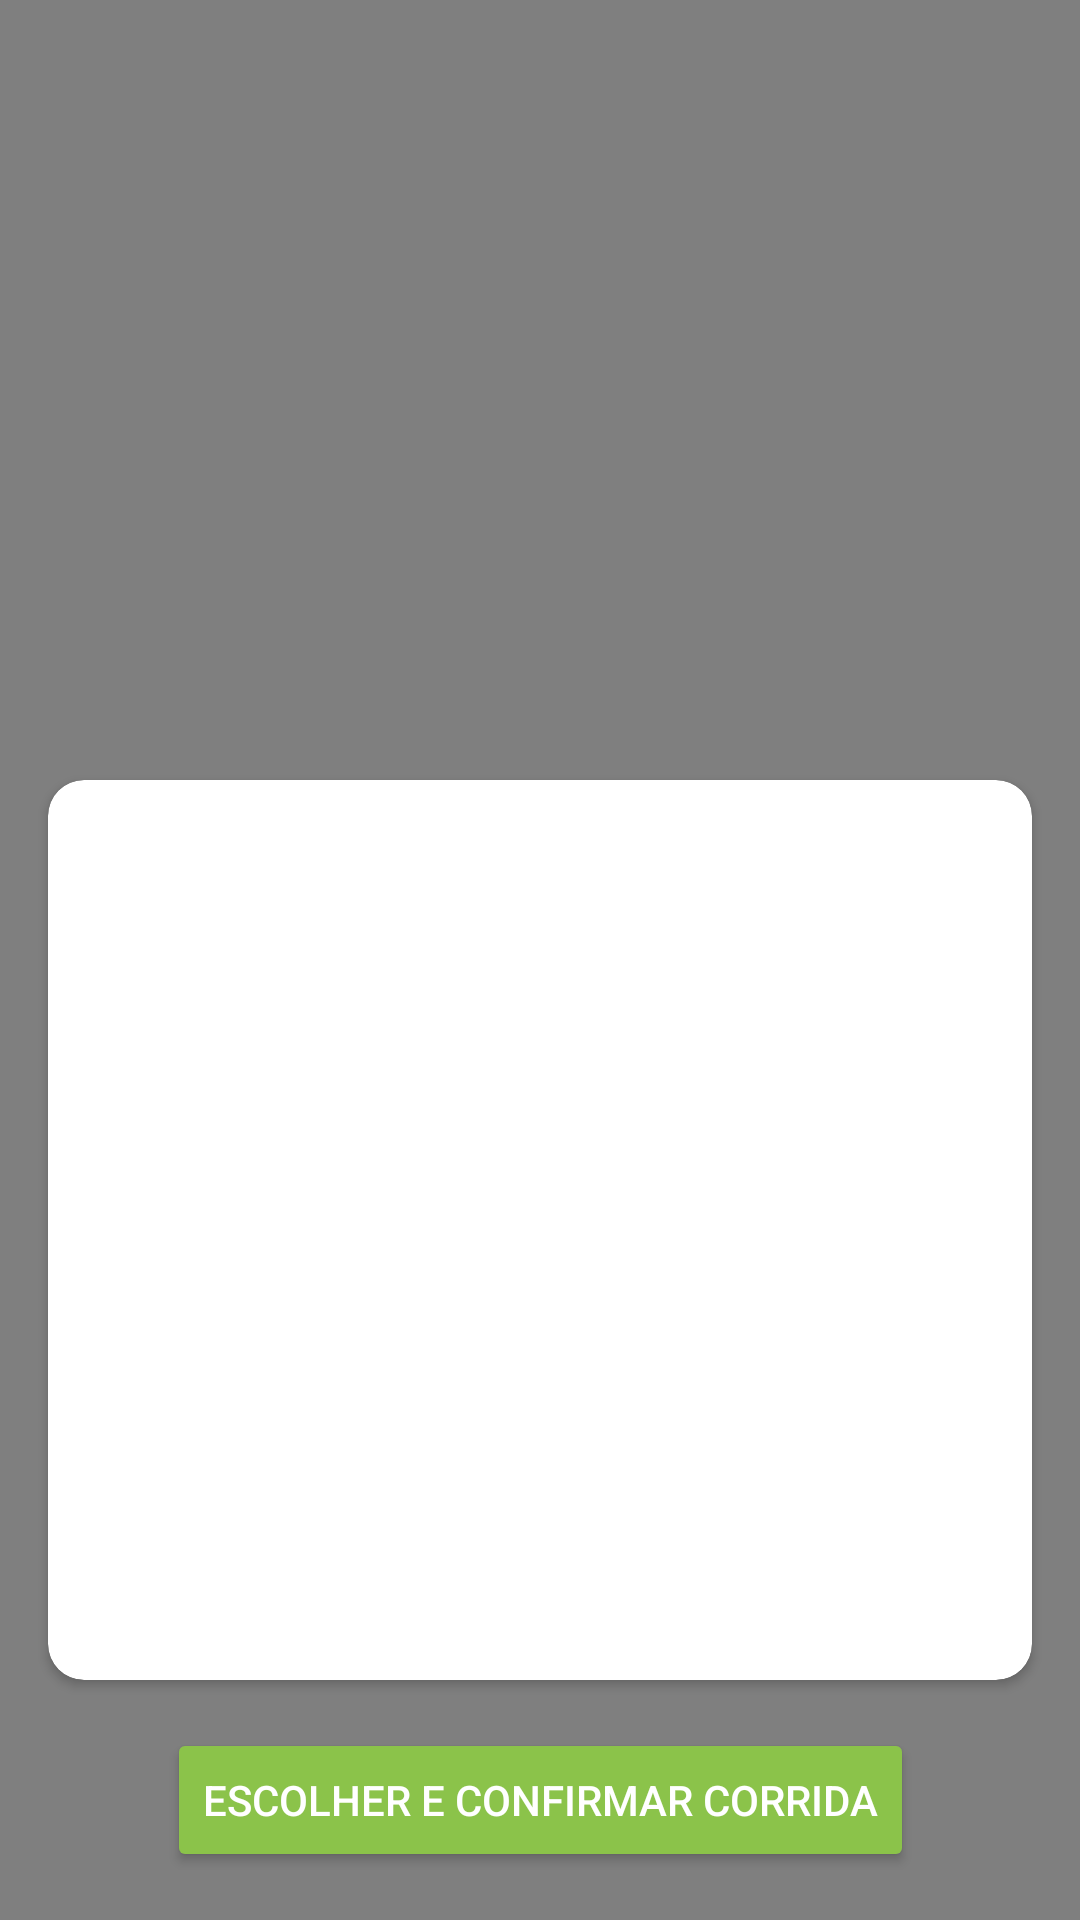

Android layout source for this screen:
<!-- AndroidManifest.xml: application theme Theme.AppShopperDriver -->
<!-- res/layout/fragment_ride_options.xml -->
<?xml version="1.0" encoding="utf-8"?>
<androidx.constraintlayout.widget.ConstraintLayout xmlns:android="http://schemas.android.com/apk/res/android"
    xmlns:tools="http://schemas.android.com/tools"
    xmlns:app="http://schemas.android.com/apk/res-auto"
    android:layout_width="match_parent"
    android:layout_height="match_parent"
    tools:context=".ui.ride.RideOptionsFragment">


    <org.osmdroid.views.MapView
        android:id="@+id/ride_mapDriver"
        android:layout_width="match_parent"
        android:layout_height="match_parent"
        app:layout_constraintBottom_toBottomOf="parent"
        app:layout_constraintEnd_toEndOf="parent"
        app:layout_constraintStart_toStartOf="parent"
        android:background="@color/primaryColor"
        app:layout_constraintTop_toTopOf="parent"/>

    <androidx.cardview.widget.CardView
        android:id="@+id/ride_cardView"
        android:layout_width="match_parent"
        android:layout_height="300dp"
        android:maxHeight="300dp"
        android:layout_margin="16dp"
        app:cardCornerRadius="12dp"
        app:layout_constraintBottom_toTopOf="@+id/ride_buttonConfirmRide"
        app:layout_constraintEnd_toEndOf="parent"
        app:layout_constraintStart_toStartOf="parent">

        <androidx.recyclerview.widget.RecyclerView
            android:id="@+id/recycler_drivers"
            android:layout_width="match_parent"
            android:layout_height="match_parent"
            android:layout_marginStart="8dp"
            android:layout_marginEnd="8dp"
            app:layout_constraintBottom_toBottomOf="parent"
            app:layout_constraintEnd_toEndOf="parent"
            app:layout_constraintStart_toStartOf="parent"
            tools:listitem="@layout/row_drivers"
            app:layout_constraintTop_toTopOf="parent">

        </androidx.recyclerview.widget.RecyclerView>


    </androidx.cardview.widget.CardView>

    <Button
        android:id="@+id/ride_buttonConfirmRide"
        android:layout_width="wrap_content"
        android:layout_height="wrap_content"
        android:text="@string/ride_buttonConfirmRide"
        android:layout_margin="16dp"
        app:layout_constraintBottom_toBottomOf="parent"
        app:layout_constraintEnd_toEndOf="parent"
        app:layout_constraintStart_toStartOf="parent"
        android:backgroundTint="@color/primaryColor"
        android:textColor="@android:color/white" />

</androidx.constraintlayout.widget.ConstraintLayout>
<!-- res/layout/row_drivers.xml (included above) -->
<?xml version="1.0" encoding="utf-8"?>
<androidx.constraintlayout.widget.ConstraintLayout
    xmlns:android="http://schemas.android.com/apk/res/android"
    android:layout_width="match_parent"
    xmlns:app="http://schemas.android.com/apk/res-auto"
    android:background="@color/white"
    android:layout_height="wrap_content" >

    <com.google.android.material.card.MaterialCardView
        android:id="@+id/cardView_Driver"
        android:layout_width="match_parent"
        android:layout_height="wrap_content"
        android:orientation="vertical"
        app:layout_constraintEnd_toEndOf="parent"
        app:layout_constraintStart_toStartOf="parent"
        app:layout_constraintTop_toTopOf="parent"
        android:layout_margin="8dp"
        app:cardCornerRadius="5dp"
        app:cardElevation="5dp">

        <androidx.constraintlayout.widget.ConstraintLayout
            android:layout_width="match_parent"
            android:layout_height="match_parent"
            app:layout_constraintEnd_toEndOf="parent"
            app:layout_constraintStart_toStartOf="parent"
            app:layout_constraintTop_toTopOf="parent"
            app:layout_constraintBottom_toBottomOf="parent">

            <androidx.cardview.widget.CardView
                android:id="@+id/card_image"
                android:layout_width="60dp"
                android:layout_height="60dp"
                android:layout_gravity="center"
                android:layout_margin="16dp"
                android:gravity="center"
                app:cardBackgroundColor="@color/gray_white"
                app:cardCornerRadius="60dp"
                app:cardElevation="1dp"
                app:layout_constraintBottom_toBottomOf="parent"
                app:layout_constraintStart_toStartOf="parent"
                app:layout_constraintTop_toTopOf="parent">

                <ImageView
                    android:id="@+id/image_drivericone"
                    android:layout_width="match_parent"
                    android:layout_height="match_parent"
                    android:layout_margin="10dp"
                    android:background="@drawable/ic_car"
                    android:backgroundTint="@color/dark_blue"
                    android:textColor="@android:color/white"
                    android:textSize="20sp" />

            </androidx.cardview.widget.CardView>

            <LinearLayout
                android:id="@+id/linearLayout"
                android:layout_width="0dp"
                android:layout_height="match_parent"
                android:orientation="vertical"
                android:paddingTop="16dp"
                android:paddingBottom="8dp"
                app:layout_constraintBottom_toBottomOf="parent"
                app:layout_constraintEnd_toStartOf="@+id/checkbox_driverSelect"
                app:layout_constraintStart_toEndOf="@+id/card_image"
                app:layout_constraintTop_toTopOf="parent">

                <TextView
                    android:id="@+id/text_driverName"
                    android:layout_width="wrap_content"
                    android:layout_height="wrap_content"
                    android:layout_marginLeft="12dp"
                    android:text="Motorista 1"
                    android:textSize="20sp"/>

                <TextView
                    android:id="@+id/text_driverCar"
                    android:layout_width="wrap_content"
                    android:layout_height="wrap_content"
                    android:layout_marginLeft="12dp"
                    android:text="Honda City 2011"
                    android:textColor="@color/black"
                    android:textSize="16sp"/>

                <TextView
                    android:id="@+id/text_driverDescription"
                    android:layout_width="wrap_content"
                    android:layout_height="wrap_content"
                    android:layout_marginLeft="12dp"
                    android:text="Sou Pagodeiro, Cervegeiro e apaixonado por Futebol!"
                    android:textColor="@color/green"
                    android:textSize="16sp"/>
                <TextView
                    android:id="@+id/text_driverAssessment"
                    android:layout_width="wrap_content"
                    android:layout_height="wrap_content"
                    android:layout_marginLeft="12dp"
                    android:text="Nota 4,8 - Melhor motorista do Bairro"
                    android:textColor="@color/green"
                    android:textSize="16sp"/>
                <TextView
                    android:id="@+id/text_driverValue"
                    android:layout_width="wrap_content"
                    android:layout_height="wrap_content"
                    android:layout_marginLeft="12dp"
                    android:text="R$: 59,36"
                    android:textColor="@color/green"
                    android:textSize="16sp"/>


            </LinearLayout>

            <CheckBox
                android:id="@+id/checkbox_driverSelect"
                android:layout_width="wrap_content"
                android:layout_height="wrap_content"
                app:layout_constraintBottom_toBottomOf="parent"
                app:layout_constraintEnd_toEndOf="parent"
                app:layout_constraintTop_toTopOf="parent" />



        </androidx.constraintlayout.widget.ConstraintLayout>


    </com.google.android.material.card.MaterialCardView>


</androidx.constraintlayout.widget.ConstraintLayout>
<!-- resources referenced by this layout -->
<resources>
  <color name="black">#FF000000</color>
  <color name="dark_blue">#050595</color>
  <color name="gray_white">#E8E5E5</color>
  <color name="green">#19951E</color>
  <color name="primaryColor">#8BC34A</color>
  <color name="white">#FFFFFFFF</color>
  <string name="ride_buttonConfirmRide">Escolher E Confirmar Corrida</string>
  <style name="Theme.AppShopperDriver" parent="Base.Theme.AppShopperDriver">
          <item name="android:statusBarColor">?attr/colorPrimaryVariant</item>
          <item name="android:navigationBarColor">@color/secondaryColor</item>
      </style>
  <style name="Base.Theme.AppShopperDriver" parent="Theme.Material3.DayNight.NoActionBar">
          
          
          
          <item name="colorPrimary">@color/secondaryColor</item>
          <item name="colorPrimaryVariant">@color/secondaryColor</item>
          <item name="colorOnPrimary">@color/black</item>
          
          <item name="colorSecondary">@color/secondaryColor</item>
          <item name="colorSecondaryVariant">@color/secondaryColor</item>
          <item name="colorOnSecondary">@color/secondaryColor</item>
          
          <item name="android:statusBarColor">?attr/colorPrimaryVariant</item>
          <item name="android:navigationBarColor">@color/secondaryColor</item>
          
      </style>
  <color name="secondaryColor">#0D540D</color>
</resources>
